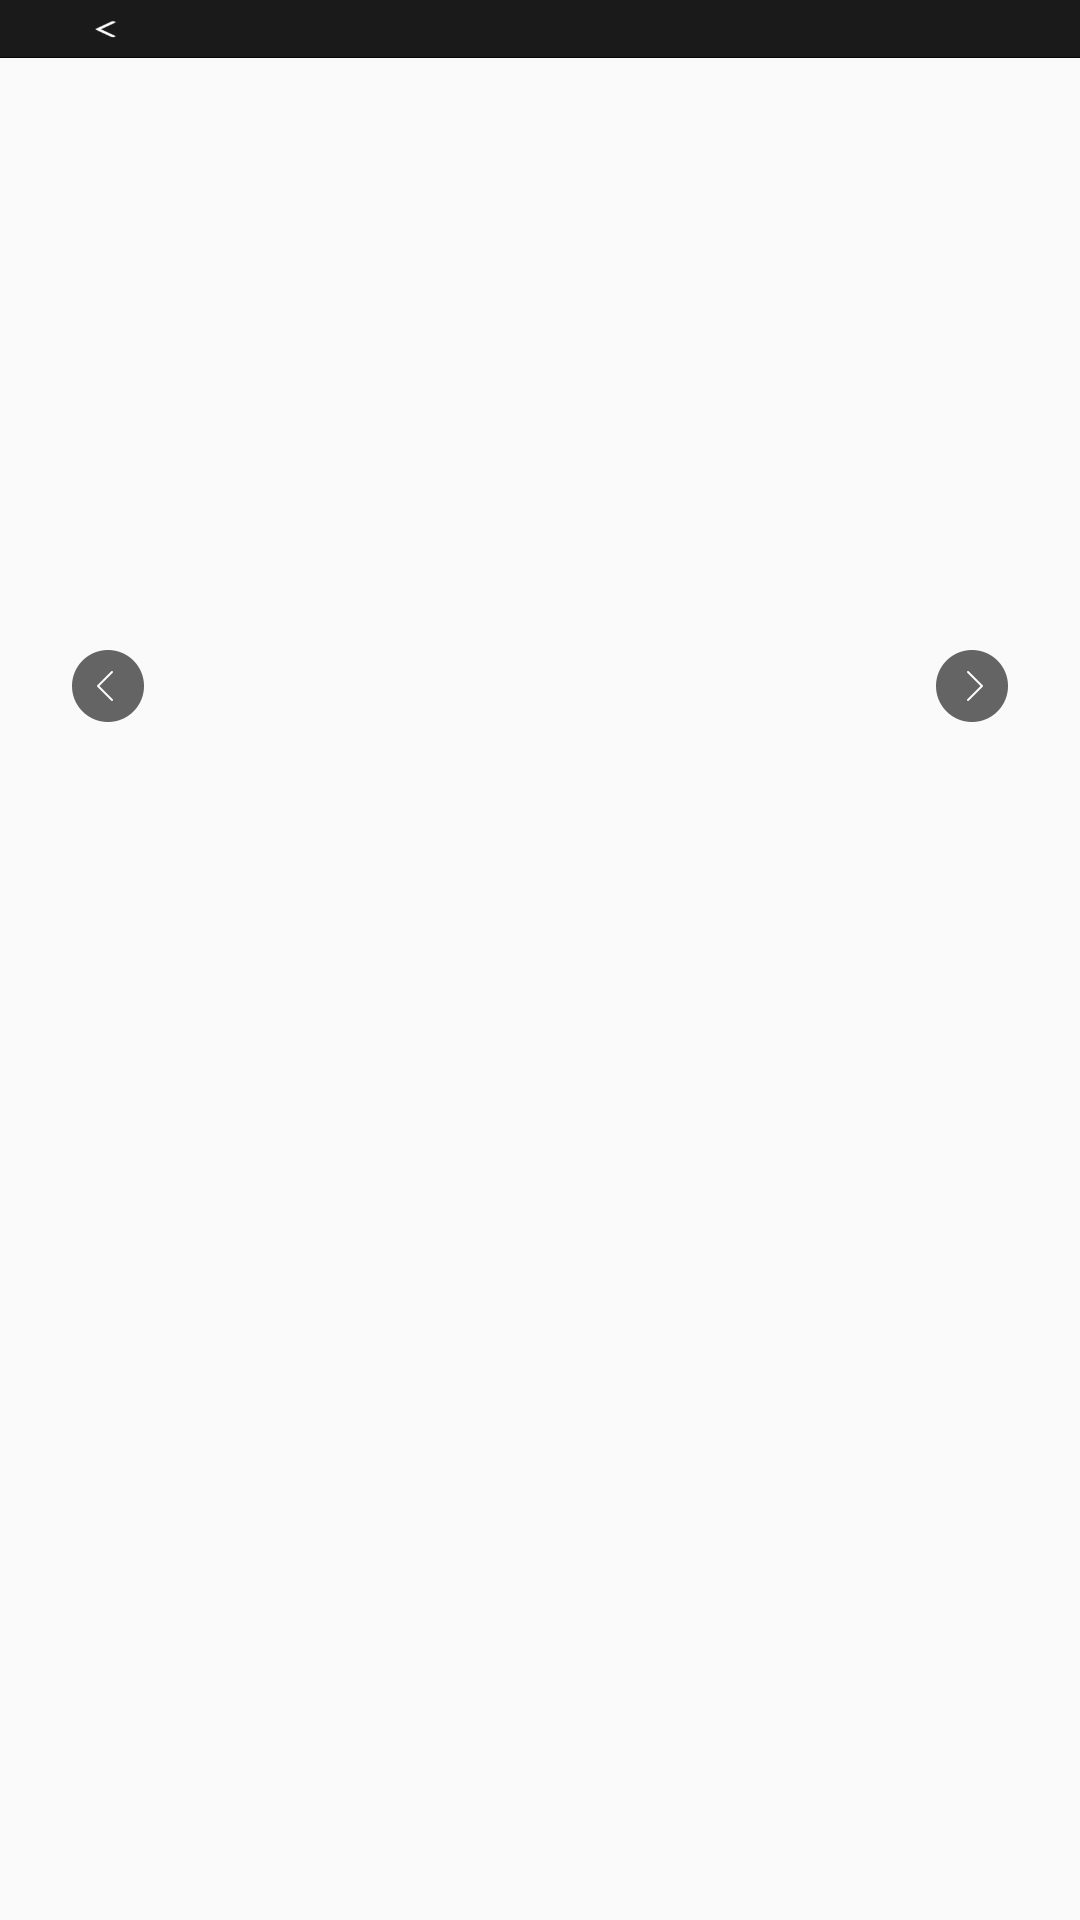

Write the Android layout XML for this screen, with the resource values it uses.
<!-- AndroidManifest.xml: application theme AppTheme.NoActionBar -->
<!-- res/layout/activity_base_picture.xml -->
<?xml version="1.0" encoding="utf-8"?>
<RelativeLayout xmlns:android="http://schemas.android.com/apk/res/android"
    xmlns:tools="http://schemas.android.com/tools"
    android:layout_width="match_parent"
    android:layout_height="match_parent"
    tools:context="com.example.jjt_ssd.streetlamp.BasePictureActivity">

    <include
        android:id="@+id/MAPBase"
        layout="@layout/activity_base" />

    <include
        android:id="@+id/MAPimageview"
        layout="@layout/imageview" />
</RelativeLayout>
<!-- res/layout/activity_base.xml (included above) -->
<?xml version="1.0" encoding="utf-8"?>
<RelativeLayout xmlns:android="http://schemas.android.com/apk/res/android"
    xmlns:tools="http://schemas.android.com/tools"
    android:layout_width="match_parent"
    android:layout_height="58px"
    tools:context="com.example.jjt_ssd.streetlamp.BaseActivity">
    <RelativeLayout
        android:gravity="top"
        android:background="@mipmap/title_bg"
        android:layout_width="match_parent"
        android:layout_height="wrap_content">
        <Button
            android:id="@+id/backButton"
            android:layout_width="100px"
            android:background="#01000000"
            android:layout_height="match_parent" />
        <TextView
            android:gravity="center_vertical"
            android:layout_width="180px"
            android:layout_height="60px"
            android:layout_marginLeft="98px"
            android:layout_centerVertical="true"
            android:textSize="18sp"
            android:textColor="#ffffff"
            android:id="@+id/baseTitle"
            />
        <TextView
            android:gravity="right"
            android:layout_centerVertical="true"
            android:layout_alignParentRight="true"
            android:layout_marginRight="35px"
            android:layout_width="170px"
            android:layout_height="20px"
            android:textSize="16sp"
            android:textColor="#bdbdbd"
            android:id="@+id/baseTimes"
            />
    </RelativeLayout>
</RelativeLayout>
<!-- res/layout/imageview.xml (included above) -->
<?xml version="1.0" encoding="utf-8"?>
<RelativeLayout xmlns:android="http://schemas.android.com/apk/res/android"
    android:id="@+id/layout_imageview"
    android:layout_width="match_parent"
    android:layout_height="match_parent">

    <ViewFlipper
        android:id="@+id/MAPDetails"
        android:layout_width="match_parent"
        android:layout_height="match_parent">

        <ImageView
            android:id="@+id/MAPImageOne"
            android:layout_width="match_parent"
            android:layout_height="match_parent"
            android:scaleType="fitXY" />

        <ImageView
            android:id="@+id/MAPImageTwo"
            android:layout_width="match_parent"
            android:layout_height="match_parent"
            android:scaleType="fitXY" />

    </ViewFlipper>

    <Button
        android:id="@+id/MAPPrevious"
        android:layout_width="72px"
        android:layout_height="72px"
        android:layout_marginLeft="24dp"
        android:layout_marginTop="650px"
        android:background="@mipmap/map_previous" />

    <Button
        android:id="@+id/MAPNext"
        android:layout_width="72px"
        android:layout_height="72px"
        android:layout_alignParentRight="true"
        android:layout_marginRight="24dp"
        android:layout_marginTop="650px"
        android:background="@mipmap/map_next" />
</RelativeLayout>
<!-- resources referenced by this layout -->
<resources>
  <!-- mipmap map_next: png bitmap (mipmap-mdpi, 2144 bytes) -->
  <!-- mipmap map_previous: png bitmap (mipmap-mdpi, 2180 bytes) -->
  <!-- mipmap title_bg: png bitmap (mipmap-mdpi, 1628 bytes) -->
  <style name="AppTheme.NoActionBar">
          <item name="windowActionBar">false</item>
          <item name="android:windowFullscreen">true</item>
          <item name="windowNoTitle">true</item>
          
          
          
      </style>
</resources>
